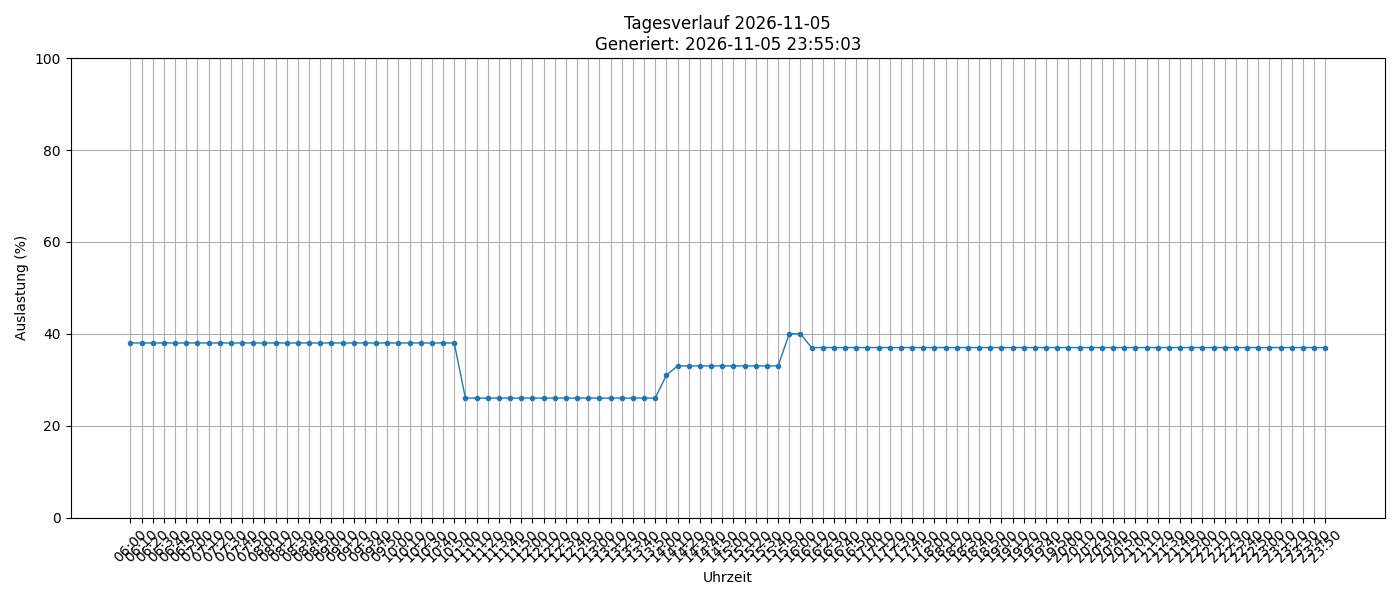

The table this chart was drawn from, first rows:
timestamp, load_percent
2026-11-05 06:00:01, 38
2026-11-05 06:10:01, 38
2026-11-05 06:20:01, 38
2026-11-05 06:30:01, 38
2026-11-05 06:40:01, 38
2026-11-05 06:50:01, 38
2026-11-05 07:00:02, 38
2026-11-05 07:10:01, 38
2026-11-05 07:20:01, 38
2026-11-05 07:30:01, 38
2026-11-05 07:40:01, 38
2026-11-05 07:50:01, 38
2026-11-05 08:00:01, 38
2026-11-05 08:10:01, 38
2026-11-05 08:20:01, 38
2026-11-05 08:30:01, 38
2026-11-05 08:40:02, 38
2026-11-05 08:50:02, 38
2026-11-05 09:00:01, 38
2026-11-05 09:10:02, 38
2026-11-05 09:20:01, 38
2026-11-05 09:30:01, 38
2026-11-05 09:40:01, 38
2026-11-05 09:50:01, 38
2026-11-05 10:00:01, 38
2026-11-05 10:10:02, 38
2026-11-05 10:20:01, 38
2026-11-05 10:30:01, 38
2026-11-05 10:40:01, 38
2026-11-05 10:50:01, 38
2026-11-05 11:00:02, 26
2026-11-05 11:10:01, 26
2026-11-05 11:20:01, 26
2026-11-05 11:30:01, 26
2026-11-05 11:40:01, 26
2026-11-05 11:50:01, 26
2026-11-05 12:00:01, 26
2026-11-05 12:10:01, 26
2026-11-05 12:20:02, 26
2026-11-05 12:30:01, 26
2026-11-05 12:40:01, 26
2026-11-05 12:50:02, 26
2026-11-05 13:00:01, 26
2026-11-05 13:10:01, 26
2026-11-05 13:20:01, 26
2026-11-05 13:30:01, 26
2026-11-05 13:40:01, 26
2026-11-05 13:50:01, 26
2026-11-05 14:00:01, 31
2026-11-05 14:10:01, 33
2026-11-05 14:20:01, 33
2026-11-05 14:30:01, 33
2026-11-05 14:40:01, 33
2026-11-05 14:50:01, 33
2026-11-05 15:00:01, 33
2026-11-05 15:10:01, 33
2026-11-05 15:20:01, 33
2026-11-05 15:30:01, 33
2026-11-05 15:40:01, 33
2026-11-05 15:50:01, 40
... 48 more rows
